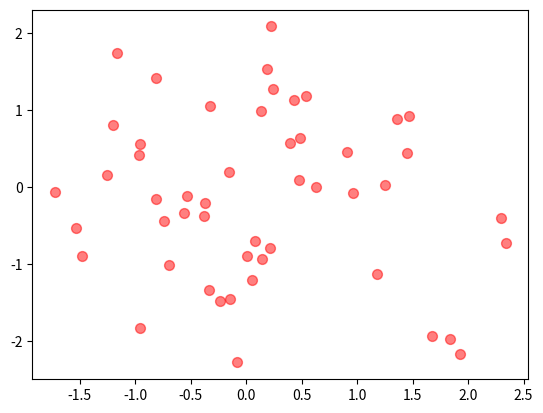

This chart was generated by the following Python code:
#!/usr/bin/python3
import matplotlib.pyplot as plt
import numpy as np
N=50
# height=np.random.randint(150,180,20)
# weight=np.random.randint(80,150,20)
x=np.random.randn(N)
y=np.random.randn(N)
plt.scatter(x,y,s=50,c='r',marker='o',alpha=0.5)
plt.show()

